pico-8 play session: mixed d-pad (fixed 12-tick cycle)

[t = 6 s] mixed d-pad (1.2s cycle ×~5): → ← ↑ ↓ + 🅾/❎ taps, ~6s
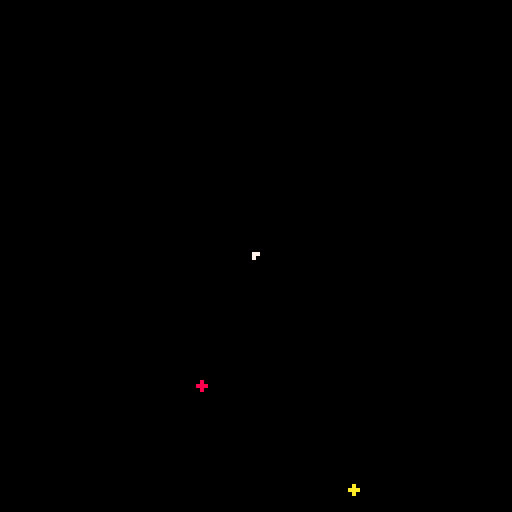

pico-8 cartridge
version 38
__lua__
--[[

this is a pico8 program designed
for a playformance i originally
gave in lyon in 2024 (more info
on www.felix-belthoise.com)

instructions :
-> left mouse button =
								add an electron
-> right mouse button =
								add a proton
-> middle mouse button =
								add a muon

-> when an electron and a proton
are fusing, they create a
neutron

-> when a muon collides with a
neutron, it breaks back into an
electron and a proton

-> use x to clear the screen and
reset the cartridge memory

----

the idea was to make a simple
particle simulation system
inspired by elementary
particles interactions:
protons and electrons
attracting and repulsing each
other (as defined by coulomb's
law), particles fusion
and fission.

i chose to use pico8 because of
its simple design (this is
supposed to be projected to a
large public, so you don't want
to have a 20-windows software
that would be difficult to
understand for non-programers),
and show that even a very
limited engine such as this one
can still create beautiful
evolving systems on screen.

the main challenge was, well,
those limitions.

pico8 has only 64kb of ram,
and keeping track of multiple
moving particles influencing
each other quickly impacted
performances.

at first, with a non-optimized
system, i couldn't render more
than 30 particles without the
program heavily slowing down.
after some rework, it can now
render up to 500.

to accelerate execution, i
decided to go for a structure-
of-arrays data layout and reduce
lots of unnecessary divisions. i
also used approximations
for some calculations
(for example, instead
of checking the exact distance
between two particles, i only
check the difference between
their coordinates).

don't hesitate to take a look at
the code!

]]--
-->8
--game loop

function _init()
 init_particles()
 mouse.init()
end

--main update function, called each frame
function _update()
 interventions_divines() --check player inputs
 apply_offset()
 apply_constitution() --applies a set of updating functions
 clean_dead()
 normalize_deltas()
 apply_delta()
end

debug=""

--main draw function, called each frame after _update
function _draw()
 cls()
 draw_particles()
 draw_mouse()
 
 print(debug)
end
-->8
--tables
--storing components

pos={} --stores particles position
col={} --stores particles color
dlt={} --stores particles delta
--(== their movement directions)

chg={} --stores particles charges
vts={} --stores particles speed
typ={} --stores particles type (electron, proton...) 
liv={} --stores live state

--colors

bleu=12
rouge=8
vert=11
white=7
blanc=7
beige=15
jaune=10
rose=14
marron=4
orange=9
gris=6

--charges

positif=1
negatif=-1
neutre=0
-->8
--lois

------------------------coulomb

k=40 --coulomb's law force
coulomb_max_range=100
coulomb_min_range=10
range_coulomb=coulomb_max_range

function loi_coulomb(i1, i2)
 local dif=soustraie(pos[i2], pos[i1])
 
 --this check avoid applying the
 --coulomb law to particles too
 --far away from each other.
 --the max distance, range_coulomb,
 --is evolving depending on the
 --number of alive particles:
 --the more they are, the closer
 --they need to be to apply the
 --law.
	--this is to avoid the number
	--of calculations growing
	--exponentially each time a
	--new particle is created.
 
 --i make a square-shaped
 --distance check, not circle.
 --this is an acceptable 
 --proximation to avoid
 --multiplying divisions.
 if (dif.x<-range_coulomb or dif.x>range_coulomb) return
 if (dif.y<-range_coulomb or dif.y>range_coulomb) return
 
 local r=magnitude(dif)

	local q1=chg[i1]
	local q2=chg[i2]
 
 --this is actually coulomb's law
	f=k*(q1*q2/(r*r))
 
 --i bound the resulting force
 --so the particles aren't ejected
 --into the infinity of space
 --if they are really close.
	local f2=mid(-0.75, f, 0.75)
	
	local m_dlt=multiplie(dif, f2/r)
 
 --modifying the particles delta
 dlt[i1]=soustraie(dlt[i1], m_dlt)
 dlt[i2]=additionne(dlt[i2], m_dlt)
end

function init_coulomb(t, i)
 if (t.charge==positif or t.charge==negatif) add(clb, i)
 	
 return false
end

--applying the coulomb's law
--to every charged particles
function article_coulomb()
 for i1=1,#clb do
  for i2=i1+1,#clb do
   loi_coulomb(clb[i1], clb[i2])
  end
 end
end

-------------------------fusion

range_fusion=1

function init_fusion(t, i)
 if (t.nom=="electron") then add(elc, i) 
 elseif (t.nom=="proton") then add(prt, i)
 end
end

--if two of the specified particles
--are colliding, then destroy them
--and create a third one
function loi_fusion(i1, i2, p)
  creation_particule(p, pos[i1].x, pos[i1].y)
  detruit_particule(i1)
  detruit_particule(i2)
end

function article_fusion()
 for e in all(elc) do
  for p in all(prt) do
   if (collision(e, p, 1)) loi_fusion(e, p, neutron)
  end
 end
end

------------------------fission

range_fission=4
force_fission=10

function init_fission(t, i)
 if (ontologies[3] and t.nom==ontologies[3].nom) then add(neu, i) 
 elseif (ontologies[4] and t.nom==ontologies[4].nom) then add(mun, i)
 end
end

function projection_particules(p1, p2, posp, dir, force)
 local i1=creation_particule(p1, posp.x+dir.x*force, posp.y+dir.y*force)
 local i2=creation_particule(p2, posp.x-dir.x*force, posp.y-dir.y*force)
 dlt[i1]={x=dir.x, y=dir.y}
 dlt[i2]={x=-dir.x, y=-dir.y}
end

--if the two particles specified
--are collising, destroy the second
--one and create 2 new particles
--instead
function loi_fission(i1, i2, p1, p2)
  detruit_particule(i2)
  
  local dir=direction_aleatoire()
 
  projection_particules(p1, p2, pos[i1], dir, 10)
end

function article_fission()
 for i in all(mun) do
  for j in all(neu) do
 			if (collision(i, j, 4)) loi_fission(i, j, electron, proton)
  end
 end
end
-->8
--constitution

--laws currently applying
--(basically, functions that are
--called each frame)
constitution={
	article_coulomb,
	article_fusion,
	article_fission,
}

clb={} --particles affected by
--coulomb's law (== charged
--particles)

elc={}
prt={}

neu={}
mun={}

initialisation={
 init_coulomb,
 init_fusion,
 init_fission
}

function apply_constitution()
	for rule in all(constitution) do
	 rule()
	end
end
-->8
--player input

function creation_electron(x, y)
 creation_particule(electron, x, y)
end

function creation_proton(x, y)
 creation_particule(proton, x, y)
end

function creation_muon(x, y)
 creation_particule(muon, x, y)
end

--lf=left mouse button
--rf=right mouse button
--mf=middle mouse button
baguette_magique={
 lf=creation_electron,
 rf=creation_proton,
 mf=creation_muon
}

function interventions_divines()
 btnp_fn(⬇️, function() apparition(electron) end)
 btnp_fn(⬆️, function() apparition(proton) end)
 btnp_fn(⬅️, function() apparition(ontologies[4]) end)
 btnp_fn(❎, clean_all)
 btnp_fn(4, switch_mouse_mode)
 update_mouse()
end

function btnp_fn(b, f)
 if (btnp(b)) f()
end

function apparition(t)
 creation_particule_rnd(t)
end

mouse_eraser_radius=7
mouse_eraser_border=15

function update_mouse()
  local mouse_x,mouse_y = mouse.pos()
  local mouse_btn = mouse.button()
  
  if mouse_continuous==true or mouse.was_pressed==false then
	  if baguette_magique.lf!=nil and mouse_btn==1 then 
	  	baguette_magique.lf(mouse_x, mouse_y)
	  elseif baguette_magique.mf!=nil and mouse_btn==4 then
	   baguette_magique.mf(mouse_x, mouse_y)
	  elseif baguette_magique.rf!=nil and mouse_btn==2 then
	   baguette_magique.rf(mouse_x, mouse_y)
	  end
  end
  
  mouse.was_pressed=mouse_btn!=0
end

function switch_mouse_mode()
 mouse_continuous= not mouse_continuous
end

function draw_mouse()
	local mouse_x,mouse_y = mouse.pos()
	local mouse_btn = mouse.button()
	
	if (mouse_btn==4 and mouse_continuous and trou_noir) then circ(mouse_x, mouse_y, mouse_eraser_radius-1, mouse_eraser_color)
 else
		pset(mouse_x, mouse_y, mouse_color)
		pset(mouse_x+1, mouse_y, mouse_color)
		pset(mouse_x, mouse_y+1, mouse_color)
 end
end

mouse_color=7
mouse_eraser_color=1
mouse_continuous=false

mouse = {
  init = function()
    poke(0x5f2d, 1)
  end,
  -- return int:x, int:y, onscreen:bool
  pos = function()
    local x,y = stat(32)-1,stat(33)-1
    return stat(32)-1,stat(33)-1
  end,
  -- return int:button [0..4]
  -- 0 .. no button
  -- 1 .. left
  -- 2 .. right
  -- 4 .. middle
  was_pressed=false,
  button = function()
    	return stat(34)
  end,
}

-->8
--particules

--particles definition
electron={
 nom="electron",
 color=bleu,
 charge=negatif,
 vitesse=30
}

proton={
 nom="proton",
 color=rouge,
 charge=positif,
 vitesse=30
}

neutron={
 nom="neutron",
 color=vert,
 charge=neutre,
 vitesse=30
}

muon={
 nom="muon",
 color=jaune,
 charge=neutre,
 vitesse=30
}

--list of particle types
ontologies={
 electron,
 proton,
 neutron,
 muon
}
-->8
--particle logic

function init_particles()
 --recreate the particles
 --stored in cartridge data
 --last time the program was
 --run
 init_cartdata()
end

function normalize_deltas()
 for i=1,#dlt do
  dlt[i]=normalize(dlt[i])
 end
end

--apply particles movement
--(their current direction
--are stored in the "dlt" table)
function apply_delta()
 for i=1,#pos do
  pos[i].x+=dlt[i].x*vts[i]
  pos[i].y+=dlt[i].y*vts[i]
 end
end

--move particles to the other
--side of the screen if they
--went outside of it
function apply_offset()
 for i=1,#pos do
  if (pos[i].x>127) then pos[i].x-=128
  elseif (pos[i].x<0) then pos[i].x+=128
  end
  
  if (pos[i].y>127) then pos[i].y-=128
  elseif (pos[i].y<0) then pos[i].y+=128
 	end
 end
end

function draw_particles()
 for i=1,#pos do
  circfill(pos[i].x, pos[i].y, 1, col[i])
 end
end

function init_cartdata()
 cartdata("play_test_1")
 
 local m=#ontologies
 for i=1,m do
  local n=dget(i-1)
  dset(i-1, 0)
  local t=ontologies[i]
  for j=1,n do
   creation_particule_rnd(t)
  end
 end
end

--check the given particles are
--colliding (collision bounds
--are square-shaped rather than
--circle-shaped to avoid
--divisions)
function collision(i1, i2, d) 
 local dif=soustraie(pos[i2], pos[i1])
  
 return ((liv[i1] and liv[i2])
 							and (dif.x>-d and dif.x<d
 							and dif.y>-d and dif.y<d))
end
-->8
--creation and deletion

charged_limit=55 --max number of charged particles allowed
neutral_limit=750 --max number of neutral particles allowed

neutral={} --table storing indices of only neutral charged particles
charged={} --table storing indices of only charged particles

function creation_particule(t, x, y)
	local theta=rnd(1)
	local dx, dy=cos(theta), sin(theta)
 
 --destroy a particle of the
 --same charge if we already reached
 --the max particles number
 detruit_particule_charge(t.charge)
 
 local idx=alloue_particule(t, x, y, dx, dy) 
 
 return idx
end

function creation_particule_rnd(t)
 local x, y=rnd(127), rnd(127)
 return creation_particule(t, x, y)
end

function creation_multiple(t, n)
 for i=1,n do
  creation_particule_rnd(t)
 end
end

--create a new particle,
--either by recycling a dead one
--or by adding new entries in
--the component tables
function alloue_particule(t, x, y, dx, dy)
 local l=get_dead(t)
 if (l>0) then
  pos[l]={x=x, y=y}
  dlt[l]={x=dx, y=dy}
  liv[l]=true
  return l
 end
 
 add(pos, {x=x, y=y})
 add(dlt, {x=dx, y=dy})
 add(col, t.color)
 add(chg, t.charge)
 add(vts, t.vitesse/20)
 add(typ, t.nom)
 add(liv, true)
 
 add(trs, #pos)
 
 if (t.charge==0) then add(neutral, #pos)
 else add(charged, #pos) end
 
 for i=1,#initialisation do
  initialisation[i](t, #pos)
 end
 
 --range_coulomb represents the
 --max distance to check for
 --coulomb's law. in short,
 --the more particles we have,
 --the closer they need to be to
 --influence each other.
 --this is to avoid
 --exponentially increasing the
 --number of calculations
 --performed by coulomb's law
 --for each new particle added.
 range_coulomb=mid(coulomb_min_range, range_coulomb-1, coulomb_max_range)

 --storing the particle in
 --cartridge data so they are
 --back when we run the program
 --next time
	add_memory(t.nom)
	
	return #pos
end

function get_dead(t)
 for i=1,#liv do
  if (liv[i]==false and typ[i]==t.nom) return i
 end
 
 return 0
end

function detruit_particule(i)
 liv[i]=false
end

function detruit_particule_charge(c)
 if (c==0 and #neutral>=neutral_limit) then detruit_particule(get_rnd(neutral))
 elseif (#charged>=charged_limit) then detruit_particule(get_rnd(charged)) end
end

function get_rnd(t)
 return t[flr(1+rnd(#t-1))]
end

function destroy_memory(i)
 rm_memory(typ[i])
	
	deli(pos, i)
 deli(dlt, i)
 deli(col, i)
 deli(chg, i)
 deli(vts, i)
 deli(typ, i)
 deli(liv, i)
 
 rm_index(clb, i)
 rm_index(elc, i)
 rm_index(prt, i)
 rm_index(mun, i)
 rm_index(neu, i)
 rm_index(charged, i)
 rm_index(neutral, i)
 
 range_coulomb=mid(coulomb_min_range, range_coulomb+1, coulomb_max_range)
end

function clean_all()
 pos={}
 dlt={}
 col={}
 chg={}
 vts={}
 typ={}
 liv={}
 
 clb={}
 elc={}
 prt={}
 mun={}
 neu={}
 
 reset_memory()
end

function clean_dead()
 for i=#liv,1,-1 do
  if (liv[i]==false) destroy_memory(i)
 end
end

function rm_index(t, idx)
 del(t, idx)
 
 for i=1,#t do
  if (t[i]>idx) t[i]-=1
 end
end

function destruction(x, y, r, b)
 for i=1,#pos do
	 local rel=soustraie({x=x, y=y}, pos[i])
	 rela={x=abs(rel.x), y=abs(rel.y)}
	 if (rela.x<=r+b and rela.y<=r+b) then
	  if (rela.x<=r and rela.y<=r) then
	 				detruit_particule(i)
	 	else
	 			 dlt[i]=rel
	 	end
	 end
	end
end

function gerbe(t, x, y, n)
 explosion(t, x, y, n)
end

function explosion(t, x, y, n)
 local slice=1/n
 local theta=rnd(slice)
 
 for i=0, n do
  local idx=creation_particule(t, x, y)
  dlt[idx]=dir_vector(theta)
  theta+=slice
 end
end

function direction_aleatoire()
 return dir_vector(rnd(1))
end

function dir_vector(theta)
 return {x=sin(theta), y=cos(theta)}
end

function add_memory(nom)
 local id=get_part_id(nom)
 
 if (id==-1) return
 
 nb=dget(id-1)
 
 dset(id-1, nb+1)
end

function rm_memory(nom)
 id=get_part_id(nom)
 
 if (id==-1) return
 
 nb=dget(id-1)
 
 dset(id-1, nb-1)
end

function reset_memory()
 for i=1,#ontologies do
  dset(i-1, 0)
 end
end

function get_part_id(nom)
 for i=1,#ontologies do
  if (nom==ontologies[i].nom) return i
 end
 
 return -1
end
-->8
--utils

lmp=electron

function additionne(v1, v2)
 return {x=v1.x+v2.x, y=v1.y+v2.y}
end

function soustraie(v1, v2)
 return {x=v1.x-v2.x, y=v1.y-v2.y}
end

function magnitude(v)
 return sqrt(sqr_magnitude(v))
end

function sqr_magnitude(v)
 return v.x^2+v.y^2
end

function multiplie(v, m)
 return {x=v.x*m, y=v.y*m}
end

function reverse(v)
 return {x=-v.x, y=-v.y}
end

function normalize(v)
 return multiplie(v, 1/magnitude(v))
end

function inverse(v)
 return {x=1/v.x, y=1/v.y}
end

function alea(n1, n2)
 return rnd(n2-n1)+n1
end

function valea(n1, n2)
 return {x=alea(n1, n2), y=alea(n1, n2)}
end

function copy(v)
 return {x=v.x, y=v.y}
end
